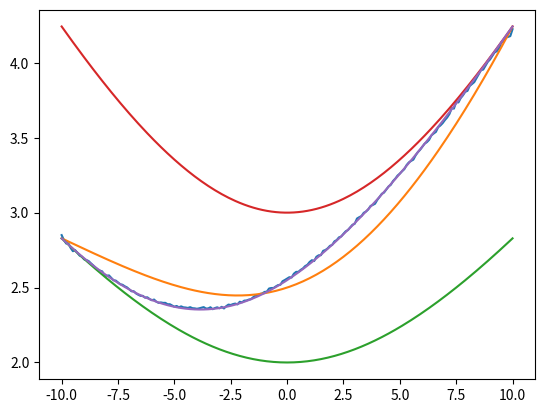
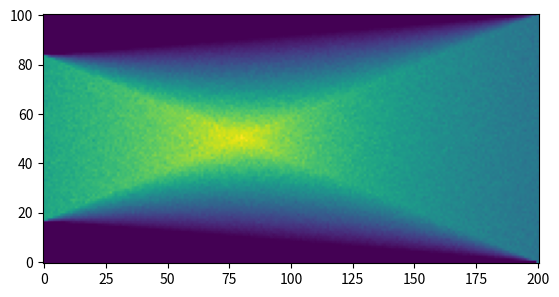

Generate these figures, in order, with matplotlib:
"""

"""
import sys
import numpy as np
from scipy.optimize import curve_fit
from tqdm import trange
import matplotlib.pyplot as plt


def main():
    ell = 10
    tau_m = 2
    tau_p = 3

    l = np.linspace(-ell, ell, 201)
    t = np.linspace(-max(tau_m, tau_p), max(tau_m, tau_p), 101)
    n_samples = 1000

    l_mesh, t_mesh, _ = np.meshgrid(l, t, np.arange(n_samples), indexing='ij')

    g = np.zeros((l.size, t.size))

    n_runs = 10
    for _ in trange(n_runs):
        theta = (np.random.rand(l.size, t.size, n_samples) - 0.5) * np.pi

        t_at_ell_m = np.tan(theta) * (-ell - l_mesh) + t_mesh
        # t_at_ell_m = theta * (-ell - l_mesh) + t_mesh
        t_at_ell_p = np.tan(theta) * (ell - l_mesh) + t_mesh

        # detected = (t_at_ell_m >= -tau_m) & (t_at_ell_m <= tau_m)
        detected = (t_at_ell_m >= -tau_m) & (t_at_ell_m <= tau_m) & (t_at_ell_p >= -tau_p) & (t_at_ell_p <= tau_p)

        g += np.sum(detected, axis=-1)

    #
    g /= np.trapezoid(g, x=t, axis=1)[:, np.newaxis]

    l_plot = np.array([-ell, -ell / 2, 0, ell / 2, ell])
    idx_l, _ = np.where(l[:, np.newaxis] == l_plot[np.newaxis, :])

    std = np.trapezoid(g * t_mesh[:, :, 0] ** 2, x=t, axis=1)
    fig, ax = plt.subplots()
    ax.plot(l, np.sqrt(std * 6))
    ax.plot(l, np.sqrt(1 + (l / ell) ** 2) * (tau_m * (1 - l / ell) / 2 + tau_p * (1 + l / ell) / 2))
    ax.plot(l, np.sqrt(1 + (l / ell) ** 2) * tau_m)
    ax.plot(l, np.sqrt(1 + (l / ell) ** 2) * tau_p)
    ax.plot(l, np.sqrt((1 - l / ell) ** 2 * tau_m ** 2 + (1 + l / ell) ** 2 * tau_p ** 2) / np.sqrt(2))
    plt.show()

    # dd = np.zeros(l.size)
    # ee = np.zeros(l.size)
    #
    # for ii in range(l.size):
    #     abc = lambda a, tau, d: resolution_model(a, tau, tau, d, ell)
    #
    #     p_opt, p_cov = curve_fit(abc, t, g[ii, :], p0=[2.5, l[ii]])
    #
    #     dd[ii] = p_opt[0]
    #     ee[ii] = p_opt[1]
    #
    #     if ii in idx_l:
    #         fig, ax = plt.subplots()
    #         ax.plot(t, g[ii, :])
    #         ax.plot(t, abc(t, *p_opt))
    #         plt.show()
    #
    #
    # fig, ax = plt.subplots()
    # ax.plot(l, dd)
    # ax.plot(l, ee)
    # ax.plot(l, l)
    # plt.show()

    colors = plt.rcParams['axes.prop_cycle'].by_key()['color']
    fig, ax = plt.subplots()
    ax.imshow(g.T, origin='lower')
    # for ii in range(l_plot.size):
    #     ax.plot(t, g[idx_l[ii], :], color=colors[ii])
    #     ax.plot(t, resolution_model(t, tau_m, tau_p, l_plot[ii], ell), linestyle='--', color=colors[ii])
    plt.show()


    return 0


def resolution_model(t, tau_m, tau_p, l, ell):
    #
    f = np.zeros(t.shape)

    tau = tau_m
    # tau = tau_m * (1 - l / ell) / 2 + tau_p * (1 + l / ell) / 2
    # print(tau)

    # Normalized coordinates
    t_n = np.abs(t) / tau
    l_n = np.abs(l) / ell

    plateau = t_n < l_n

    drop = (l_n <= t_n) & (t_n < 1)

    f[plateau] = 1
    f[drop] = (t_n[drop] - 1) / (l_n - 1)

    f /= tau * (l_n + 1)

    return f


if __name__ == '__main__':
    main()
